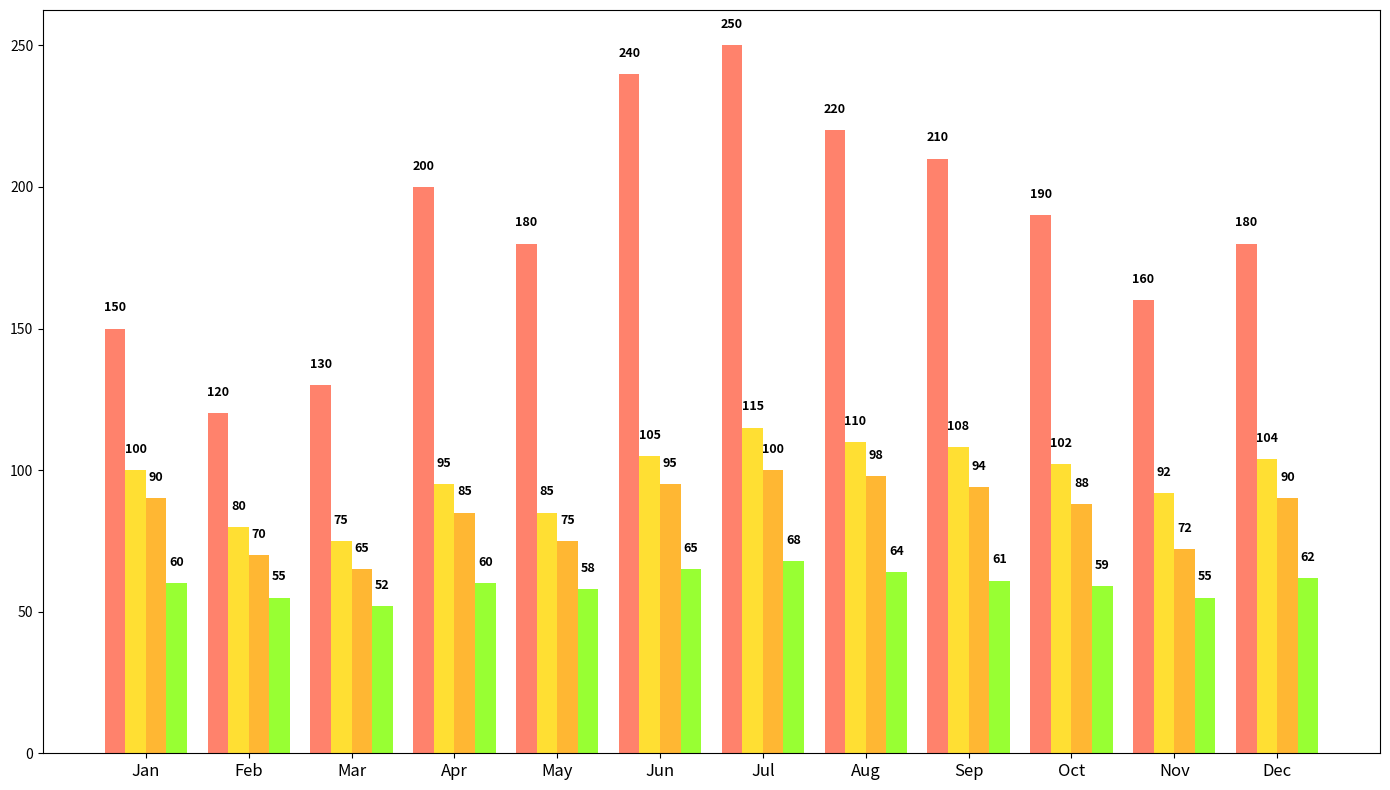

The matplotlib source for this figure:
import matplotlib.pyplot as plt
import numpy as np

months = ['Jan', 'Feb', 'Mar', 'Apr', 'May', 'Jun', 'Jul', 'Aug', 'Sep', 'Oct', 'Nov', 'Dec']

strawberry_sales = [150, 120, 130, 200, 180, 240, 250, 220, 210, 190, 160, 180]
banana_sales = [100, 80, 75, 95, 85, 105, 115, 110, 108, 102, 92, 104]
mango_sales = [90, 70, 65, 85, 75, 95, 100, 98, 94, 88, 72, 90]
kiwi_sales = [60, 55, 52, 60, 58, 65, 68, 64, 61, 59, 55, 62]

monthly_sales = np.array([strawberry_sales, banana_sales, mango_sales, kiwi_sales])

fig, ax = plt.subplots(figsize=(14, 8))

bar_width = 0.2
months_idx = np.arange(len(months))
ax.bar(months_idx - 1.5 * bar_width, strawberry_sales, width=bar_width, color='#FF6347', alpha=0.8)
ax.bar(months_idx - 0.5 * bar_width, banana_sales, width=bar_width, color='#FFD700', alpha=0.8)
ax.bar(months_idx + 0.5 * bar_width, mango_sales, width=bar_width, color='#FFA500', alpha=0.8)
ax.bar(months_idx + 1.5 * bar_width, kiwi_sales, width=bar_width, color='#7FFF00', alpha=0.8)

ax.set_xticks(months_idx)
ax.set_xticklabels(months, fontsize=12)

for i, sales in enumerate(monthly_sales):
    for j, value in enumerate(sales):
        ax.text(j - 1.5*bar_width + i*bar_width, value + 5, str(value),
                ha='center', va='bottom', fontsize=9, color='black', fontweight='bold')

ax.set_xlim(-1, len(months))

plt.tight_layout()

plt.show()
